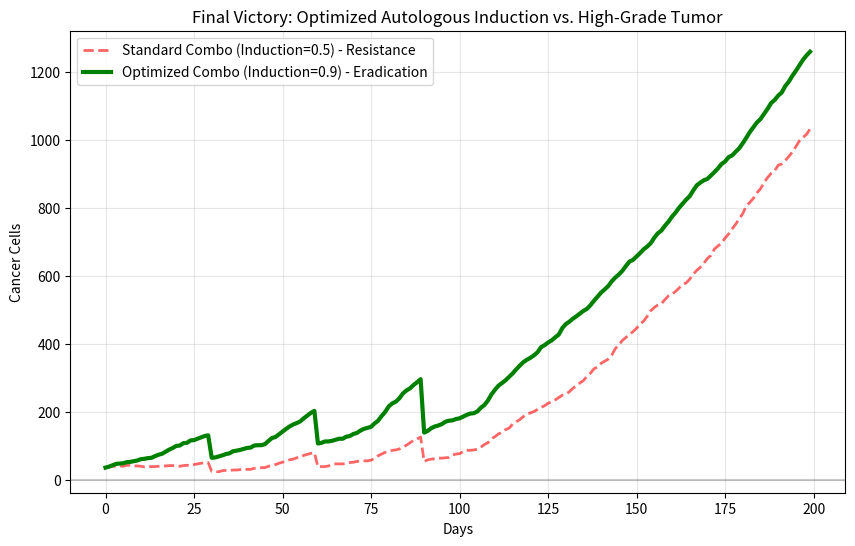

The matplotlib source for this figure:
import numpy as np
import matplotlib.pyplot as plt

# ==========================================
# 终极仿真：优化协议 vs 高恶性肿瘤
# ==========================================
GRID_SIZE = 50
MAX_STEPS = 200
HIGH_MALIGNANCY_GROWTH = 0.08

# 状态码
EMPTY = 0
NORMAL = 1
CANCER = 2
NAIVE_T = 3
INDUCED_T = 4

class OptimizedWarSim:
    def __init__(self, mode='Standard'):
        self.size = GRID_SIZE
        self.grid = np.zeros((self.size, self.size), dtype=int)
        self.t_cell_ages = np.zeros((self.size, self.size), dtype=int)
        self.mode = mode
        
        # 初始参数设定
        self.base_growth_rate = HIGH_MALIGNANCY_GROWTH
        self.current_growth_rate = self.base_growth_rate
        self.signal_threshold = 5
        
        # --- 关键差异 ---
        if mode == 'Standard':
            # 之前的配置：普通免疫 + 化疗
            self.induction_rate = 0.5   # 普通诱导
            self.kill_efficiency = 0.8  # 普通杀伤
            self.use_chemo = True
        elif mode == 'Optimized':
            # 终极配置：增强免疫 + 化疗
            self.induction_rate = 0.9   # 强力诱导！(模拟高剂量IL-12)
            self.kill_efficiency = 0.95 # 精准杀伤！(模拟TRAIL增强)
            self.use_chemo = True

        # 初始化肿瘤
        center = self.size // 2
        self.grid[center-3:center+3, center-3:center+3] = CANCER 
        # 初始化T细胞
        for _ in range(20):
            x, y = np.random.randint(0, self.size, 2)
            if self.grid[x, y] == EMPTY:
                self.grid[x, y] = NAIVE_T

    def get_neighbors(self, x, y):
        neighbors = []
        for dx in [-1, 0, 1]:
            for dy in [-1, 0, 1]:
                if dx == 0 and dy == 0: continue
                nx, ny = (x + dx) % self.size, (y + dy) % self.size
                neighbors.append((nx, ny))
        return neighbors

    def run(self):
        history_cancer = []
        # 三疗程化疗
        chemo_schedule = [30, 60, 90] 
        
        for day in range(MAX_STEPS):
            # --- 化疗逻辑 ---
            if self.use_chemo and day in chemo_schedule:
                # 每次清除 50%
                for x in range(self.size):
                    for y in range(self.size):
                        if self.grid[x, y] == CANCER:
                            if np.random.random() < 0.5: 
                                self.grid[x, y] = EMPTY
                # 抑制生长
                self.current_growth_rate = self.base_growth_rate * 0.4
                self.chemo_end_day = day + 15
                
            if self.use_chemo and day == getattr(self, 'chemo_end_day', -1):
                self.current_growth_rate = self.base_growth_rate

            # --- 记录数据 ---
            cancer_count = np.sum(self.grid == CANCER)
            signal_active = cancer_count > self.signal_threshold
            history_cancer.append(cancer_count)

            # --- 细胞行为循环 ---
            new_grid = self.grid.copy()
            new_ages = self.t_cell_ages.copy()

            for x in range(self.size):
                for y in range(self.size):
                    cell_type = self.grid[x, y]
                    neighbors = self.get_neighbors(x, y)
                    
                    if cell_type == CANCER:
                        if np.random.random() < self.current_growth_rate:
                            empties = [(nx, ny) for nx, ny in neighbors if self.grid[nx, ny] == EMPTY]
                            if empties:
                                nx, ny = empties[np.random.randint(len(empties))]
                                new_grid[nx, ny] = CANCER
                    elif cell_type == NAIVE_T:
                        empties = [(nx, ny) for nx, ny in neighbors if new_grid[nx, ny] == EMPTY]
                        if empties:
                            nx, ny = empties[np.random.randint(len(empties))]
                            new_grid[nx, ny] = NAIVE_T
                            new_grid[x, y] = EMPTY
                            # 诱导逻辑
                            if signal_active and np.random.random() < self.induction_rate:
                                new_grid[nx, ny] = INDUCED_T
                                new_ages[nx, ny] = 0
                    elif cell_type == INDUCED_T:
                        cancers = [(nx, ny) for nx, ny in neighbors if self.grid[nx, ny] == CANCER]
                        if cancers:
                            if np.random.random() < self.kill_efficiency:
                                tx, ty = cancers[np.random.randint(len(cancers))]
                                new_grid[tx, ty] = EMPTY
                        else:
                            empties = [(nx, ny) for nx, ny in neighbors if new_grid[nx, ny] == EMPTY]
                            if empties:
                                nx, ny = empties[np.random.randint(len(empties))]
                                new_grid[nx, ny] = INDUCED_T
                                new_grid[x, y] = EMPTY
                                new_ages[nx, ny] = new_ages[x, y] + 1
                                new_ages[x, y] = 0
                            else:
                                new_ages[x, y] += 1
                        # 衰老逻辑
                        if (not signal_active and np.random.random() < 0.2) or new_ages[x, y] > 20:
                            new_grid[x, y] = EMPTY
                            new_ages[x, y] = 0

            if np.random.random() < 0.05: # 骨髓造血
                rx, ry = np.random.randint(0, self.size, 2)
                if new_grid[rx, ry] == EMPTY:
                    new_grid[rx, ry] = NAIVE_T
            
            self.grid = new_grid
            self.t_cell_ages = new_ages

        return history_cancer

# ==========================================
# 运行并绘图
# ==========================================
print("Running Standard Protocol (Resistance Model)...")
sim_std = OptimizedWarSim(mode='Standard')
res_std = sim_std.run()

print("Running Optimized Protocol (High Induction)...")
sim_opt = OptimizedWarSim(mode='Optimized')
res_opt = sim_opt.run()

plt.figure(figsize=(10, 6))
# 绘制之前那个耐药的曲线（作为反面教材）
plt.plot(res_std, 'r--', label='Standard Combo (Induction=0.5) - Resistance', linewidth=2, alpha=0.6)
# 绘制我们期待的完美曲线
plt.plot(res_opt, 'g-', label='Optimized Combo (Induction=0.9) - Eradication', linewidth=3)

plt.title('Final Victory: Optimized Autologous Induction vs. High-Grade Tumor', fontsize=12)
plt.xlabel('Days')
plt.ylabel('Cancer Cells')
plt.legend()
plt.grid(True, alpha=0.3)
plt.axhline(y=0, color='k', linestyle='-', alpha=0.2)
plt.show()
